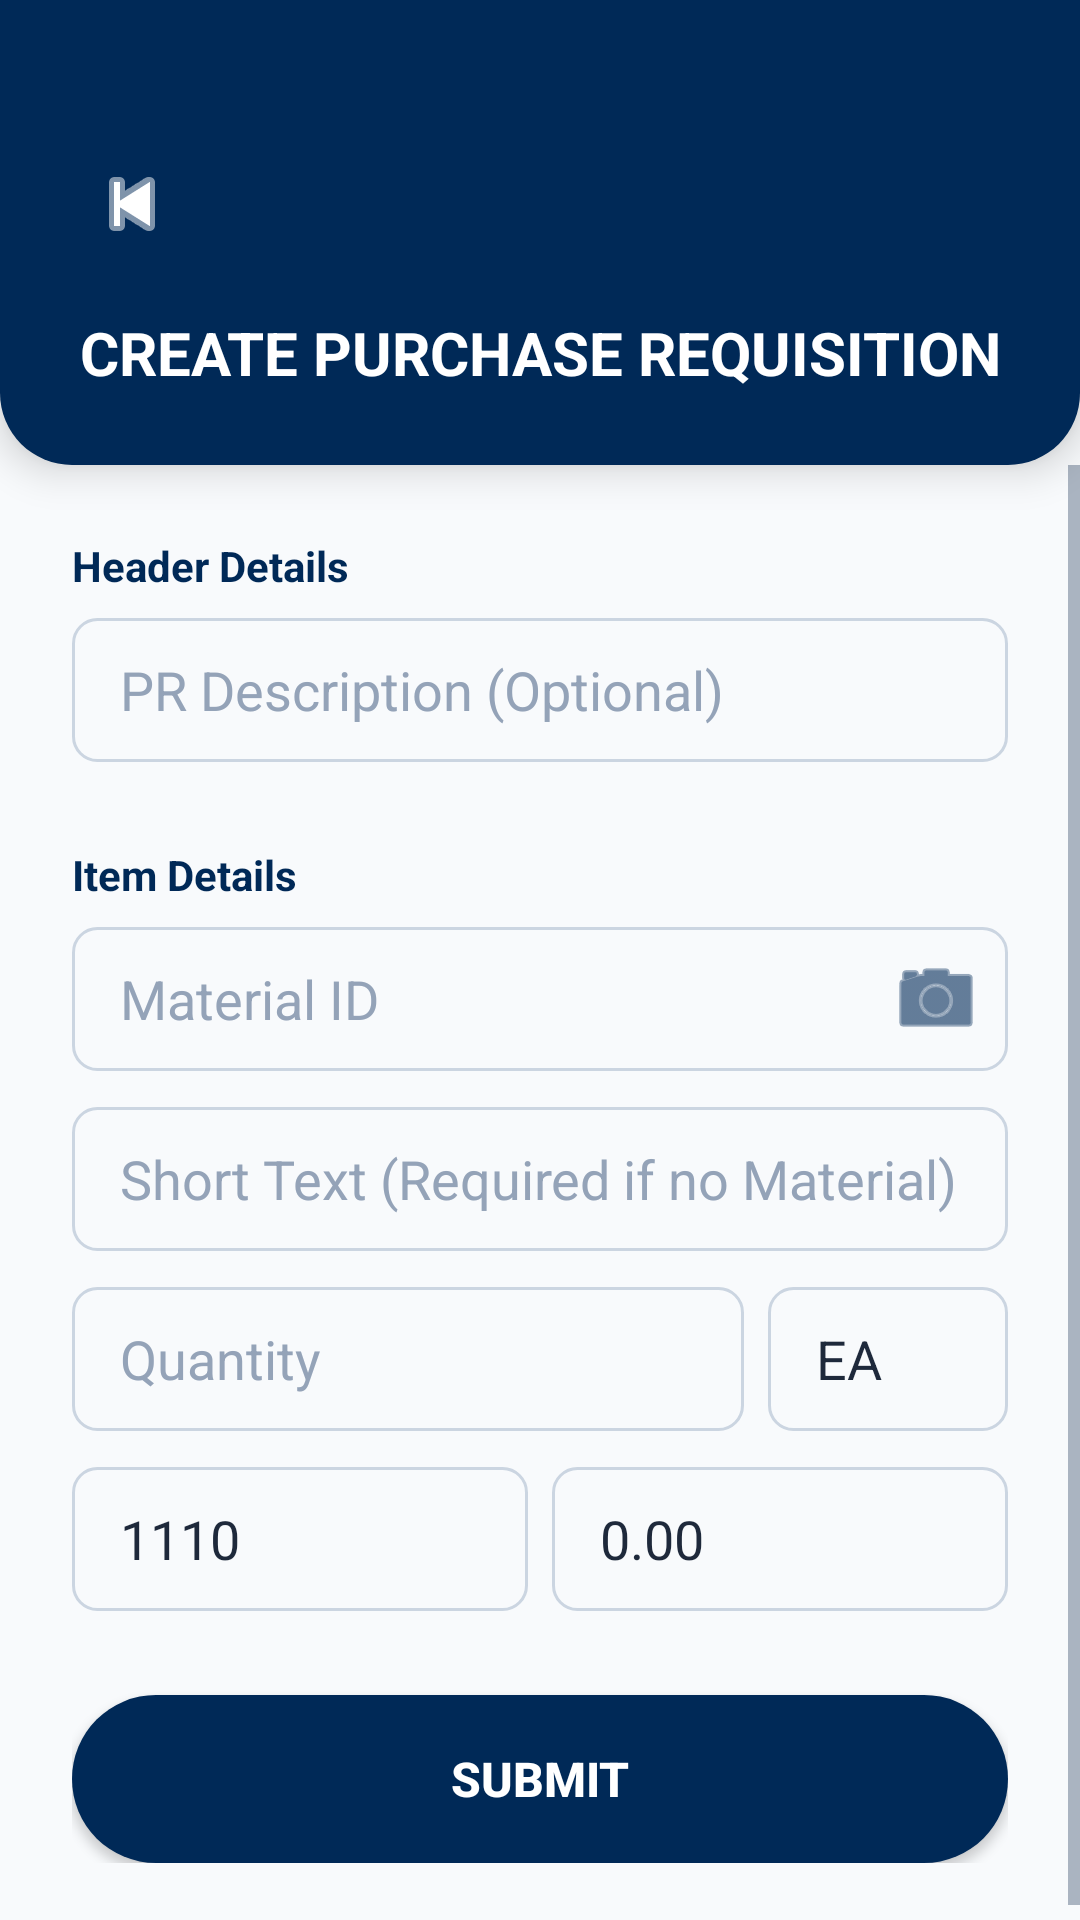

Layout XML and referenced resources for this Android screen:
<!-- AndroidManifest.xml: application theme Theme.PRApp -->
<!-- res/layout/fragment_pr_create.xml -->
<?xml version="1.0" encoding="utf-8"?>
<LinearLayout xmlns:android="http://schemas.android.com/apk/res/android"
    xmlns:app="http://schemas.android.com/apk/res-auto" android:layout_width="match_parent" android:layout_height="match_parent" android:orientation="vertical" android:background="@color/slate_50">

    <LinearLayout android:layout_width="match_parent" android:layout_height="wrap_content" android:orientation="vertical" android:background="@drawable/bg_header_curved" android:paddingTop="48dp" android:paddingBottom="24dp" android:paddingHorizontal="24dp" android:elevation="8dp">

        <FrameLayout android:layout_width="match_parent" android:layout_height="wrap_content" android:layout_marginBottom="16dp">

            <ImageButton android:id="@+id/btn_back" android:layout_width="40dp" android:layout_height="40dp" android:layout_gravity="start|center_vertical" android:background="@drawable/bg_icon_button" android:src="@android:drawable/ic_media_previous" app:tint="@color/white" />
        </FrameLayout>

        <LinearLayout android:layout_width="match_parent" android:layout_height="wrap_content" android:orientation="vertical" android:gravity="center">

            <TextView android:id="@+id/tv_form_title" android:layout_width="wrap_content" android:layout_height="wrap_content" android:text="CREATE PURCHASE REQUISITION" android:textColor="@color/white" android:textSize="20sp" android:textStyle="bold" android:textAlignment="center" />
        </LinearLayout>
    </LinearLayout>

    <ScrollView android:layout_width="match_parent" android:layout_height="0dp" android:layout_weight="1" android:fillViewport="true">

        <LinearLayout android:layout_width="match_parent" android:layout_height="wrap_content" android:orientation="vertical" android:padding="24dp">

            
            <LinearLayout android:id="@+id/layout_pr_header" android:layout_width="match_parent" android:layout_height="wrap_content" android:orientation="vertical" android:layout_marginBottom="16dp">

                <TextView android:layout_width="match_parent" android:layout_height="wrap_content" android:text="Header Details" android:textColor="@color/brand_blue" android:textStyle="bold" android:layout_marginBottom="8dp"/>

                <EditText android:id="@+id/et_pr_description" android:layout_width="match_parent" android:layout_height="48dp" android:background="@drawable/edit_text_bg" android:hint="PR Description (Optional)" android:paddingHorizontal="16dp" android:textColor="@color/slate_800" android:layout_marginBottom="12dp" />
            </LinearLayout>

            <TextView android:layout_width="match_parent" android:layout_height="wrap_content" android:text="Item Details" android:textColor="@color/brand_blue" android:textStyle="bold" android:layout_marginBottom="8dp"/>

            
            <FrameLayout android:layout_width="match_parent" android:layout_height="wrap_content" android:layout_marginBottom="12dp">
                <EditText android:id="@+id/et_material" android:layout_width="match_parent" android:layout_height="48dp" android:background="@drawable/edit_text_bg" android:hint="Material ID" android:paddingStart="16dp" android:paddingEnd="48dp" android:textColor="@color/slate_800" android:inputType="textCapCharacters" />
                <ImageButton android:id="@+id/btn_scan_material" android:layout_width="48dp" android:layout_height="48dp" android:layout_gravity="end|center_vertical" android:background="?attr/selectableItemBackgroundBorderless" android:src="@android:drawable/ic_menu_camera" app:tint="@color/brand_blue" />
            </FrameLayout>

            <EditText android:id="@+id/et_short_text" android:layout_width="match_parent" android:layout_height="48dp" android:background="@drawable/edit_text_bg" android:hint="Short Text (Required if no Material)" android:paddingHorizontal="16dp" android:textColor="@color/slate_800" android:layout_marginBottom="12dp" />

            <LinearLayout android:layout_width="match_parent" android:layout_height="wrap_content" android:orientation="horizontal" android:layout_marginBottom="12dp">
                <EditText android:id="@+id/et_quantity" android:layout_width="0dp" android:layout_weight="1" android:layout_height="48dp" android:background="@drawable/edit_text_bg" android:hint="Quantity" android:inputType="numberDecimal" android:paddingHorizontal="16dp" android:textColor="@color/slate_800" android:layout_marginEnd="8dp" />
                <EditText android:id="@+id/et_uom" android:layout_width="80dp" android:layout_height="48dp" android:background="@drawable/edit_text_bg" android:hint="UoM" android:text="EA" android:inputType="textCapCharacters" android:paddingHorizontal="16dp" android:textColor="@color/slate_800" />
            </LinearLayout>

            <LinearLayout android:layout_width="match_parent" android:layout_height="wrap_content" android:orientation="horizontal" android:layout_marginBottom="12dp">
                <EditText android:id="@+id/et_plant" android:layout_width="0dp" android:layout_weight="1" android:layout_height="48dp" android:background="@drawable/edit_text_bg" android:hint="Plant Code" android:text="1110" android:inputType="number" android:paddingHorizontal="16dp" android:textColor="@color/slate_800" android:layout_marginEnd="8dp"/>
                <EditText android:id="@+id/et_price" android:layout_width="0dp" android:layout_weight="1" android:layout_height="48dp" android:background="@drawable/edit_text_bg" android:hint="Valuation Price" android:text="0.00" android:inputType="numberDecimal" android:paddingHorizontal="16dp" android:textColor="@color/slate_800" />
            </LinearLayout>

            <ProgressBar android:id="@+id/progress_bar" android:layout_width="wrap_content" android:layout_height="wrap_content" android:layout_gravity="center" android:layout_marginVertical="16dp" android:visibility="gone" />

            <Button android:id="@+id/btn_submit" android:layout_width="match_parent" android:layout_height="56dp" android:layout_marginTop="16dp" android:text="Submit" android:textColor="@color/white" android:textSize="16sp" android:textStyle="bold" android:background="@drawable/bg_button_primary" app:backgroundTint="@color/brand_blue" />
        </LinearLayout>
    </ScrollView>
</LinearLayout>
<!-- resources referenced by this layout -->
<resources>
  <color name="brand_blue">#002957</color>
  <color name="slate_50">#F8FAFC</color>
  <color name="slate_800">#1E293B</color>
  <color name="white">#FFFFFF</color>
  <!-- drawable bg_button_primary (drawable) -->
  <?xml version="1.0" encoding="utf-8"?>
  <shape xmlns:android="http://schemas.android.com/apk/res/android">
      <solid android:color="@color/brand_light_blue" />
      <corners android:radius="9999dp" />
  </shape>
  <!-- drawable bg_header_curved (drawable) -->
  <?xml version="1.0" encoding="utf-8"?>
  <shape xmlns:android="http://schemas.android.com/apk/res/android" android:shape="rectangle">
      <solid android:color="@color/brand_blue" />
      <corners android:bottomLeftRadius="24dp" android:bottomRightRadius="24dp" />
  </shape>
  <!-- drawable edit_text_bg (drawable) -->
  <?xml version="1.0" encoding="utf-8"?>
  <shape xmlns:android="http://schemas.android.com/apk/res/android" android:shape="rectangle">
      <solid android:color="#F8FAFC" />
      <stroke android:width="1dp" android:color="#CBD5E1" />
      <corners android:radius="8dp" />
  </shape>
  <style name="Theme.PRApp" parent="Theme.MaterialComponents.Light.NoActionBar">
          
          <item name="colorPrimary">@color/brand_blue</item>
          <item name="colorPrimaryVariant">@color/brand_dark_blue</item>
          <item name="colorOnPrimary">@color/white</item>
          <item name="colorSecondary">@color/brand_lime</item>
  
          
          <item name="android:windowBackground">@color/slate_50</item>
          <item name="colorSurface">@color/white</item>
          <item name="colorOnSurface">@color/slate_700</item>
          <item name="android:colorBackground">@color/slate_50</item>
          <item name="colorOnBackground">@color/slate_700</item>
  
          
          <item name="android:textColor">@color/slate_700</item>
          <item name="android:textColorHint">@color/slate_400</item>
          <item name="android:textColorPrimary">@color/slate_700</item>
          <item name="android:textColorSecondary">@color/slate_500</item>
  
          
          <item name="android:statusBarColor">@color/brand_dark_blue</item>
          <item name="android:navigationBarColor">@color/slate_50</item>
          <item name="android:windowLightStatusBar">false</item>
          <item name="android:windowLightNavigationBar">true</item>
      </style>
  <color name="brand_light_blue">#0ea5e9</color>
  <color name="brand_dark_blue">#003673</color>
  <color name="brand_lime">#84cc16</color>
  <color name="slate_700">#334155</color>
  <color name="slate_400">#94A3B8</color>
  <color name="slate_500">#64748B</color>
</resources>
